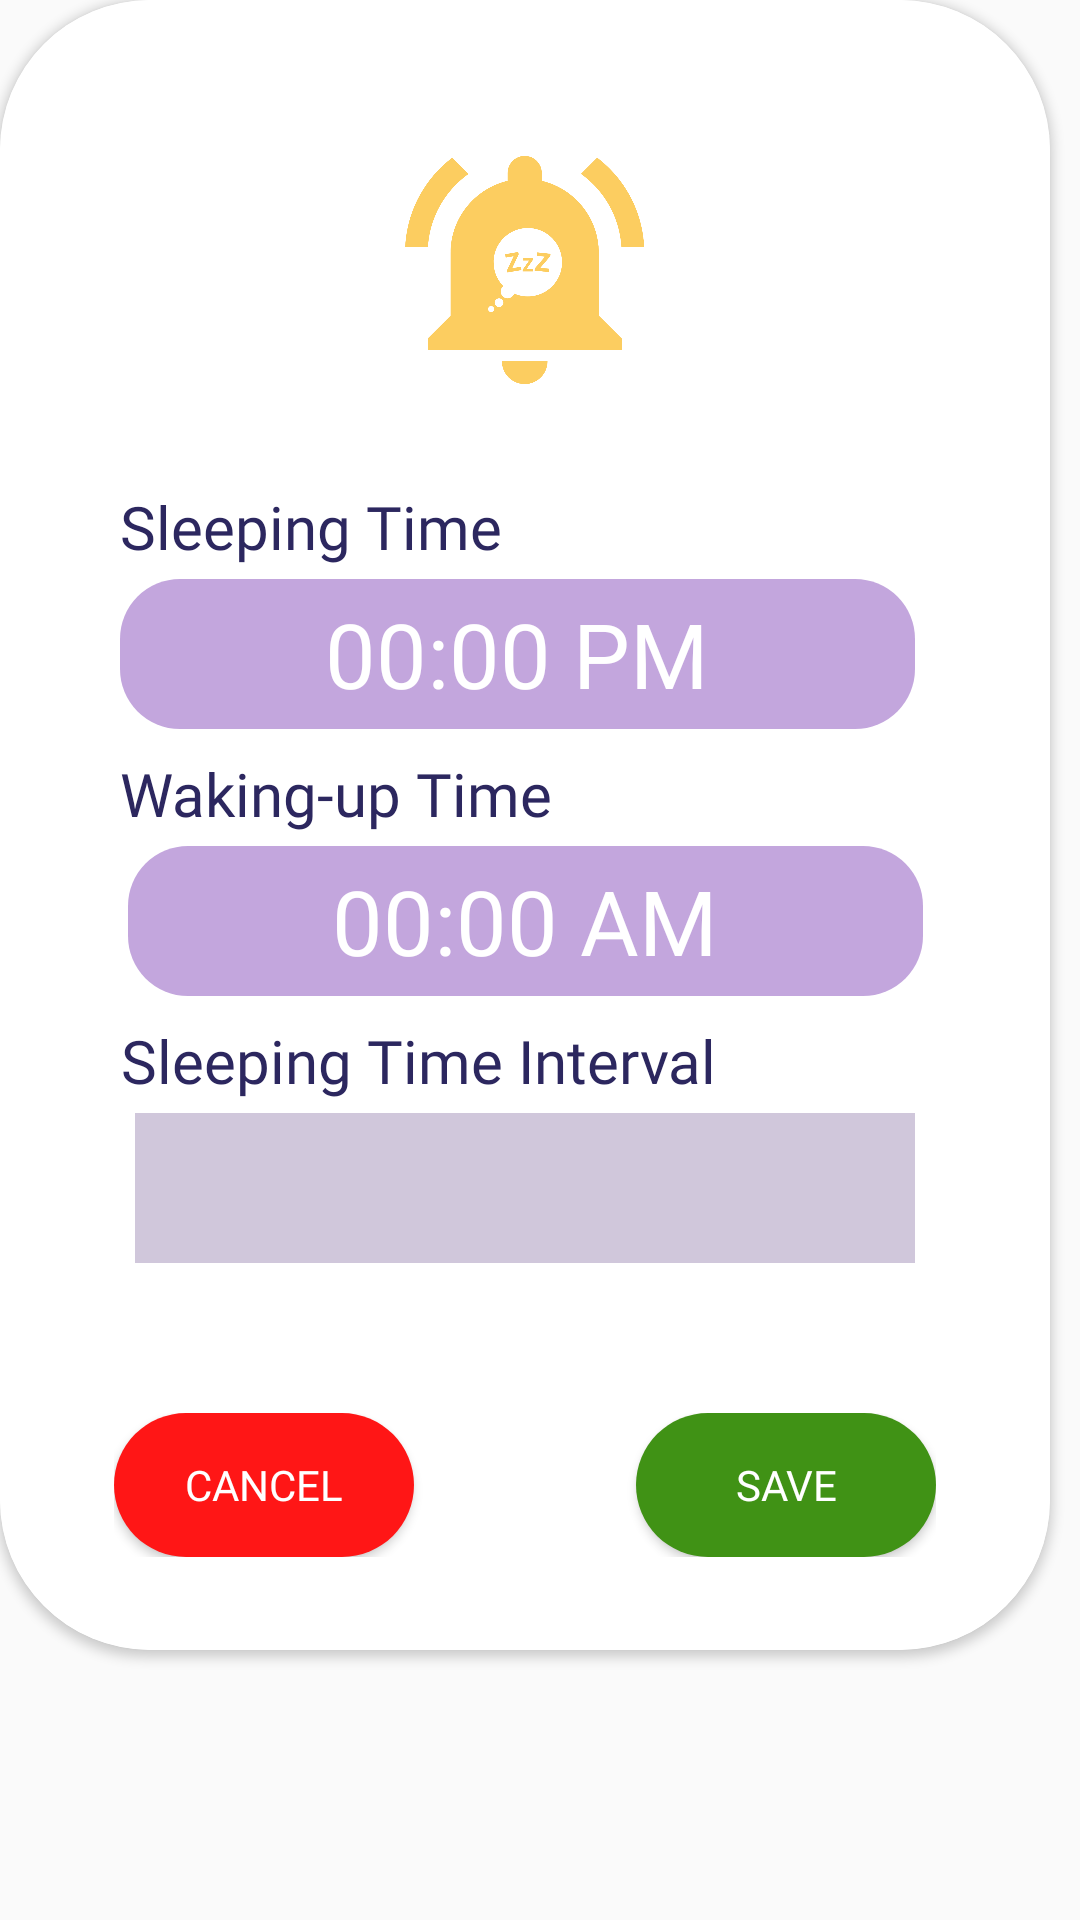

Reconstruct the res/layout file that produces this screen, plus the resources it refers to.
<!-- AndroidManifest.xml: application theme Theme.Ting -->
<!-- res/layout/edit_sleep.xml -->
<?xml version="1.0" encoding="utf-8"?>
<LinearLayout xmlns:android="http://schemas.android.com/apk/res/android"
    xmlns:app="http://schemas.android.com/apk/res-auto"
    xmlns:tools="http://schemas.android.com/tools"
    android:layout_width="wrap_content"
    android:layout_height="wrap_content"
    tools:context=".SleepSection">

    <androidx.cardview.widget.CardView
        android:layout_width="350dp"
        android:layout_height="550dp"
        app:cardCornerRadius="50dp">


        <androidx.constraintlayout.widget.ConstraintLayout
            android:id="@+id/constraintLayout"
            android:layout_width="match_parent"
            android:layout_height="match_parent"
            android:layout_gravity="center"
            android:background="@color/white"
            android:orientation="vertical"
            android:padding="10dp">

            <FrameLayout
                android:id="@+id/frameLayout"
                android:layout_width="274dp"
                android:layout_height="48dp"
                android:layout_gravity="bottom"
                android:layout_marginStart="30dp"
                android:layout_marginTop="470dp"
                android:layout_marginEnd="30dp"
                android:layout_marginBottom="30dp"
                android:orientation="horizontal"
                app:layout_constraintBottom_toBottomOf="parent"
                app:layout_constraintEnd_toEndOf="parent"
                app:layout_constraintStart_toStartOf="parent"
                app:layout_constraintTop_toTopOf="parent">

                <Button
                    android:id="@+id/save_button"
                    android:layout_width="100dp"
                    android:layout_height="48dp"
                    android:layout_gravity="end"
                    android:background="@drawable/rounded_button"
                    android:backgroundTint="#409215"
                    android:fontFamily="@font/glacial_indifference_bold"
                    android:text="@string/save"
                    android:textColor="@color/white" />

                <Button
                    android:id="@+id/cancel_button"
                    android:layout_width="100dp"
                    android:layout_height="48dp"
                    android:layout_gravity="start"
                    android:background="@drawable/rounded_button"
                    android:backgroundTint="#FF1616"
                    android:fontFamily="@font/glacial_indifference_bold"
                    android:text="@string/cancel"
                    android:textColor="@color/white" />
            </FrameLayout>

            <ImageView
                android:id="@+id/sleep_bell_logo"
                android:layout_width="wrap_content"
                android:layout_height="80dp"
                android:layout_marginTop="40dp"
                android:layout_marginBottom="24dp"
                android:contentDescription="@string/display"
                android:gravity="center"
                android:orientation="vertical"
                app:layout_constraintBottom_toTopOf="@+id/sleeping_time_text"
                app:layout_constraintEnd_toEndOf="parent"
                app:layout_constraintStart_toStartOf="parent"
                app:layout_constraintTop_toTopOf="parent"
                app:srcCompat="@drawable/sleep_bell_logo" />

            <TextView
                android:id="@+id/sleeping_time_text"
                android:layout_width="wrap_content"
                android:layout_height="wrap_content"
                android:layout_marginStart="30dp"
                android:layout_marginTop="32dp"
                android:fontFamily="@font/glacial_indifference_bold"
                android:gravity="center"
                android:orientation="vertical"
                android:text="Sleeping Time"
                android:textColor="#2C275F"
                android:textSize="20dp"
                app:layout_constraintStart_toStartOf="parent"
                app:layout_constraintTop_toBottomOf="@+id/sleep_bell_logo" />


            <Button
                android:id="@+id/sleeping_time_button"
                android:layout_width="265dp"
                android:layout_height="50dp"
                android:layout_marginStart="30dp"
                android:layout_marginTop="4dp"
                android:layout_marginEnd="35dp"
                android:padding="4dp"
                android:background="@drawable/roundborder"
                android:backgroundTint="@color/purple"
                android:fontFamily="@font/glacial_indifference_bold"
                android:gravity="center"
                android:popupElevation="4dp"
                android:text="00:00 PM"
                android:textColor="@color/white"
                android:textSize="30dp"
                app:layout_constraintEnd_toEndOf="parent"
                app:layout_constraintStart_toStartOf="parent"
                app:layout_constraintTop_toBottomOf="@+id/sleeping_time_text" />

            <TextView
                android:id="@+id/waking_time_text"
                android:layout_width="wrap_content"
                android:layout_height="wrap_content"
                android:layout_marginStart="30dp"
                android:layout_marginTop="8dp"
                android:fontFamily="@font/glacial_indifference_bold"
                android:gravity="center"
                android:orientation="vertical"
                android:text="Waking-up Time"
                android:textColor="#2C275F"
                android:textSize="20dp"
                app:layout_constraintStart_toStartOf="parent"
                app:layout_constraintTop_toBottomOf="@+id/sleeping_time_button" />


            <Button
                android:id="@+id/waking_time_button"
                android:layout_width="265dp"
                android:layout_height="50dp"
                android:layout_marginStart="30dp"
                android:layout_marginTop="4dp"
                android:layout_marginEnd="30dp"
                android:padding="4dp"
                android:background="@drawable/roundborder"
                android:backgroundTint="@color/purple"
                android:fontFamily="@font/glacial_indifference_bold"
                android:gravity="center"
                android:orientation="vertical"
                android:popupElevation="4dp"
                android:text="00:00 AM"
                android:textColor="@color/white"
                android:textSize="30dp"
                app:layout_constraintEnd_toEndOf="parent"
                app:layout_constraintStart_toStartOf="parent"
                app:layout_constraintTop_toBottomOf="@+id/waking_time_text" />

            <TextView
                android:id="@+id/sw_reminder_text"
                android:layout_width="wrap_content"
                android:layout_height="wrap_content"
                android:layout_marginStart="30dp"
                android:layout_marginTop="8dp"
                android:fontFamily="@font/glacial_indifference_bold"
                android:gravity="center"
                android:orientation="vertical"
                android:text="Sleeping Time Interval"
                android:textColor="#2C275F"
                android:textSize="20dp"
                app:layout_constraintStart_toStartOf="parent"
                app:layout_constraintTop_toBottomOf="@+id/waking_time_button" />

            <TextView
                android:id="@+id/sw_hours_button"
                android:layout_width="260dp"
                android:layout_height="50dp"
                android:layout_marginStart="30dp"
                android:layout_marginTop="4dp"
                android:layout_marginEnd="30dp"
                android:padding="4dp"
                android:background="@color/light_purple"
                android:gravity="center"
                android:textColor="#2C275F"
                android:textSize="20sp"
                android:fontFamily="@font/glacial_indifference_bold"
                app:layout_constraintEnd_toEndOf="parent"
                app:layout_constraintStart_toStartOf="parent"
                app:layout_constraintTop_toBottomOf="@+id/sw_reminder_text" />


        </androidx.constraintlayout.widget.ConstraintLayout>
    </androidx.cardview.widget.CardView>

</LinearLayout>
<!-- resources referenced by this layout -->
<resources>
  <color name="light_purple">#d0c7db</color>
  <color name="purple">#c3a6dd</color>
  <color name="white">#FFFFFFFF</color>
  <!-- drawable roundborder (drawable) -->
  <?xml version="1.0" encoding="UTF-8"?>
  <shape xmlns:android="http://schemas.android.com/apk/res/android" android:shape="rectangle">
      <corners android:radius="20dp"/>
      <padding android:left="10dp" android:right="10dp" android:top="10dp" android:bottom="10dp"/>
  </shape>
  <!-- drawable rounded_button (drawable) -->
  <?xml version="1.0" encoding="utf-8"?>
  <shape xmlns:android="http://schemas.android.com/apk/res/android"
      android:shape="rectangle">
      <corners android:radius="75dp"/>
      <solid android:color="@color/white"/>
  
  </shape>
  <!-- drawable sleep_bell_logo: png bitmap (drawable, 40844 bytes) -->
  <string name="cancel">cancel</string>
  <string name="display">display</string>
  <string name="save">save</string>
  <style name="Theme.Ting" parent="Theme.AppCompat.Light.NoActionBar">
          
          <item name="colorPrimary">@color/teal_200</item>
          <item name="colorPrimaryVariant">@color/teal_700</item>
          <item name="colorOnPrimary">@color/white</item>
          
          <item name="colorSecondary">@color/teal_200</item>
          <item name="colorSecondaryVariant">@color/teal_700</item>
          <item name="colorOnSecondary">@color/black</item>
          
  
          +
          
      </style>
  <color name="teal_200">#FF03DAC5</color>
  <color name="teal_700">#FF018786</color>
  <color name="black">#FF000000</color>
</resources>
